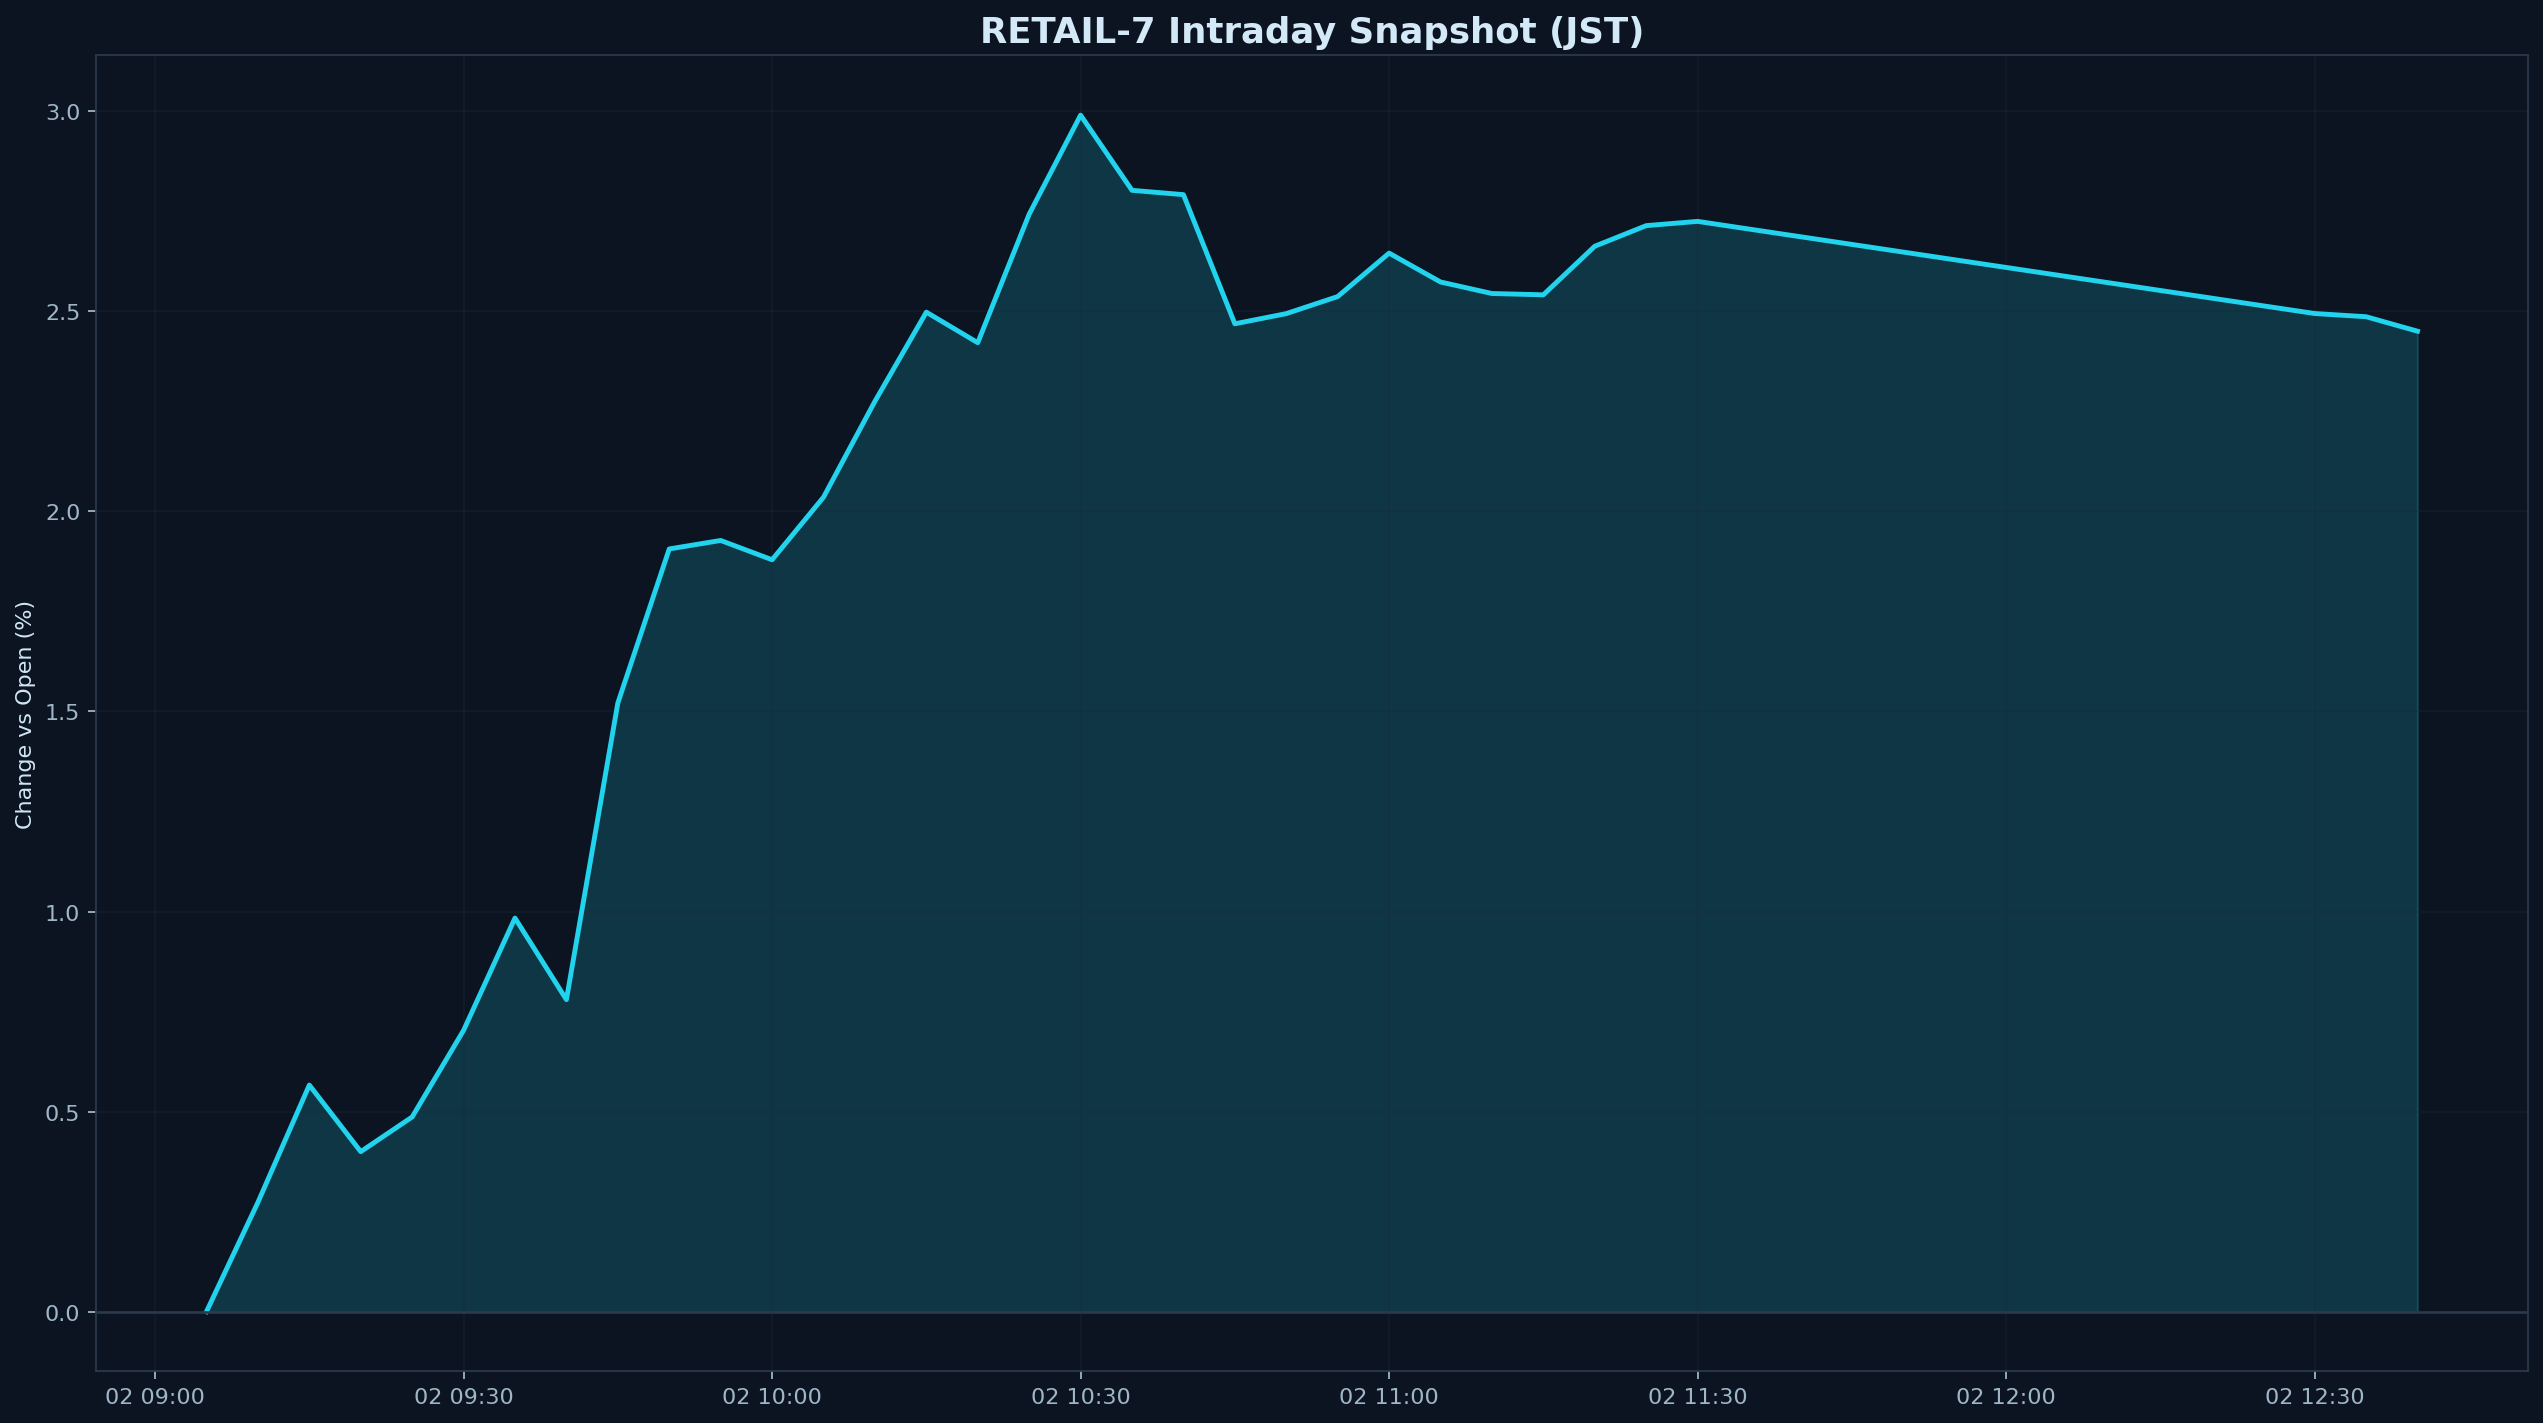

Data behind this chart, as committed beside it:
datetime_jst, pct
2026-06-02 09:05:00+09:00, 0.000000
2026-06-02 09:10:00+09:00, 0.2731
2026-06-02 09:15:00+09:00, 0.5662
2026-06-02 09:20:00+09:00, 0.3998
2026-06-02 09:25:00+09:00, 0.4865
2026-06-02 09:30:00+09:00, 0.703
2026-06-02 09:35:00+09:00, 0.9836
2026-06-02 09:40:00+09:00, 0.7797
2026-06-02 09:45:00+09:00, 1.521
2026-06-02 09:50:00+09:00, 1.906
2026-06-02 09:55:00+09:00, 1.927
2026-06-02 10:00:00+09:00, 1.879
2026-06-02 10:05:00+09:00, 2.035
2026-06-02 10:10:00+09:00, 2.275
2026-06-02 10:15:00+09:00, 2.498
2026-06-02 10:20:00+09:00, 2.422
2026-06-02 10:25:00+09:00, 2.743
2026-06-02 10:30:00+09:00, 2.99
2026-06-02 10:35:00+09:00, 2.802
2026-06-02 10:40:00+09:00, 2.792
2026-06-02 10:45:00+09:00, 2.469
2026-06-02 10:50:00+09:00, 2.494
2026-06-02 10:55:00+09:00, 2.537
2026-06-02 11:00:00+09:00, 2.645
2026-06-02 11:05:00+09:00, 2.573
2026-06-02 11:10:00+09:00, 2.545
2026-06-02 11:15:00+09:00, 2.541
2026-06-02 11:20:00+09:00, 2.663
2026-06-02 11:25:00+09:00, 2.714
2026-06-02 11:30:00+09:00, 2.725
2026-06-02 12:30:00+09:00, 2.494
2026-06-02 12:35:00+09:00, 2.487
2026-06-02 12:40:00+09:00, 2.45
